Labelled photos from "Rock images", an image-classification folder in sarah-hs/Proyecto-de-Investigaci-n. The possible labels are: diorite, gabbro, granite, granodiorite, monzodiorite, tonalite.

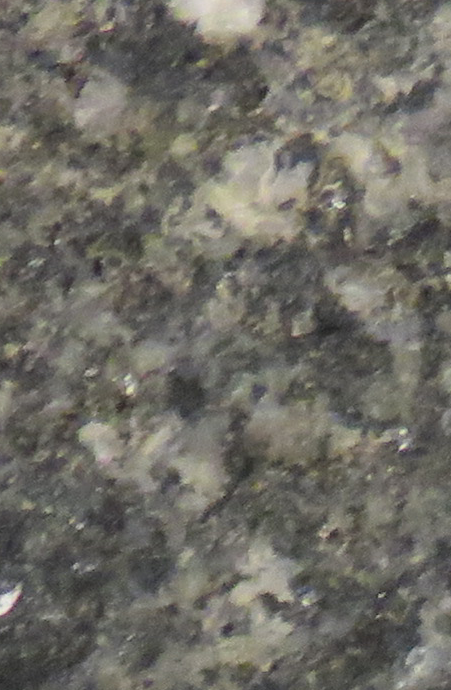
Label: diorite

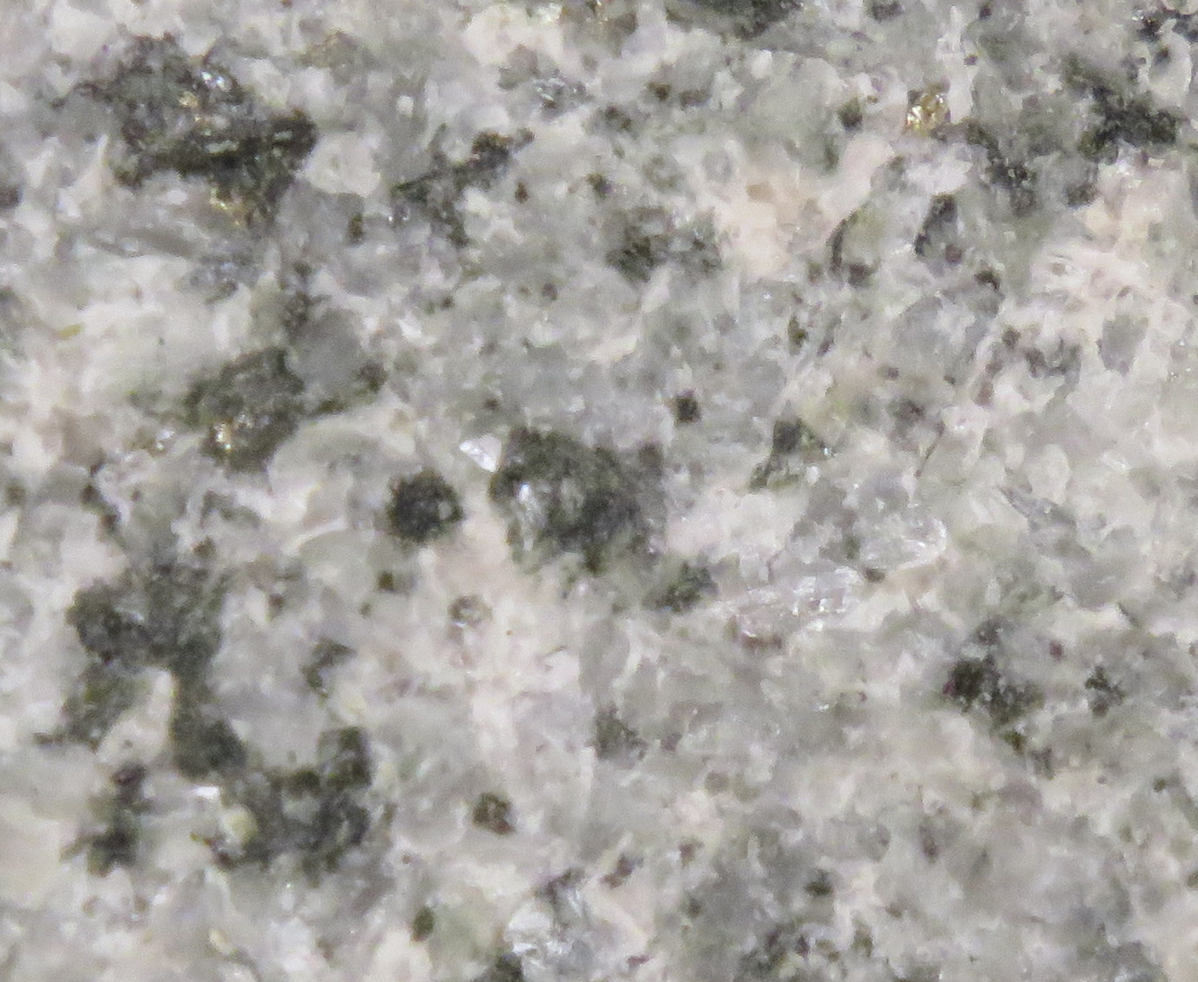
Label: tonalite

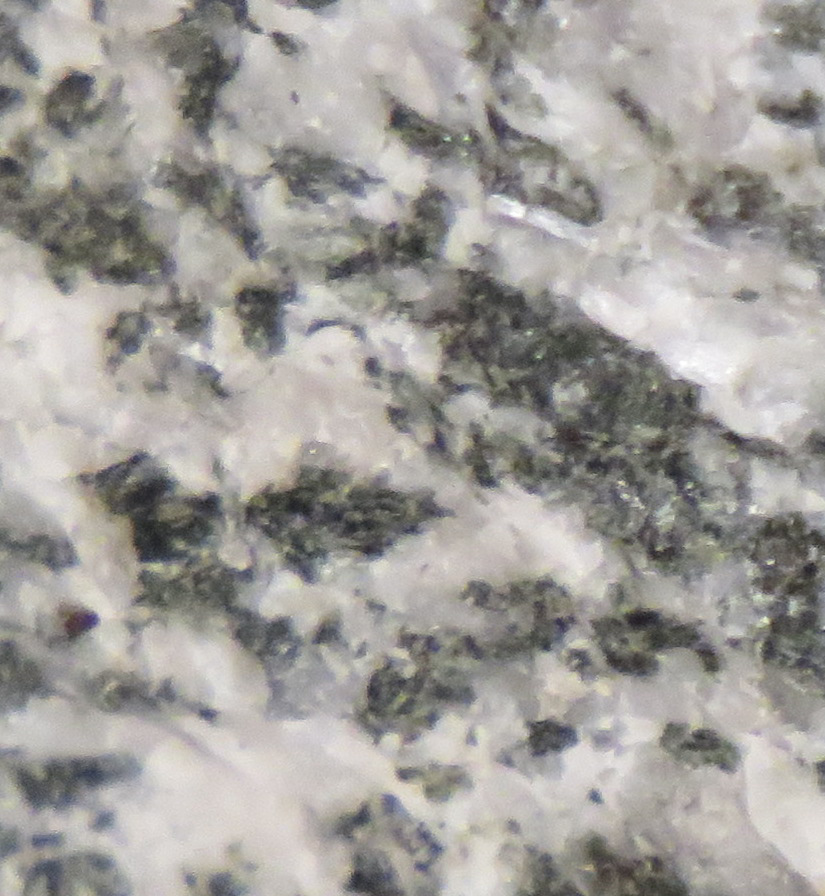
Label: diorite

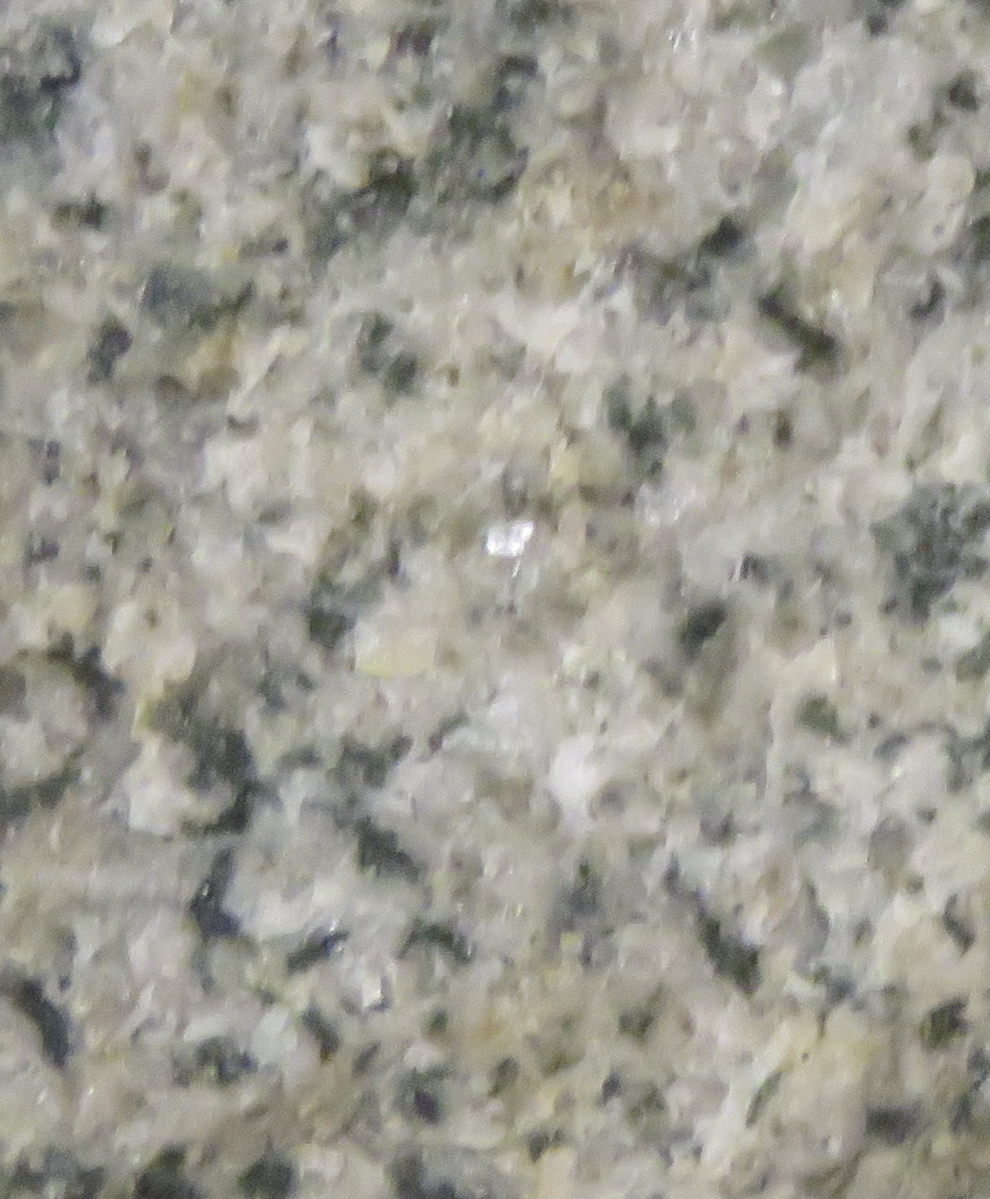
Label: monzodiorite

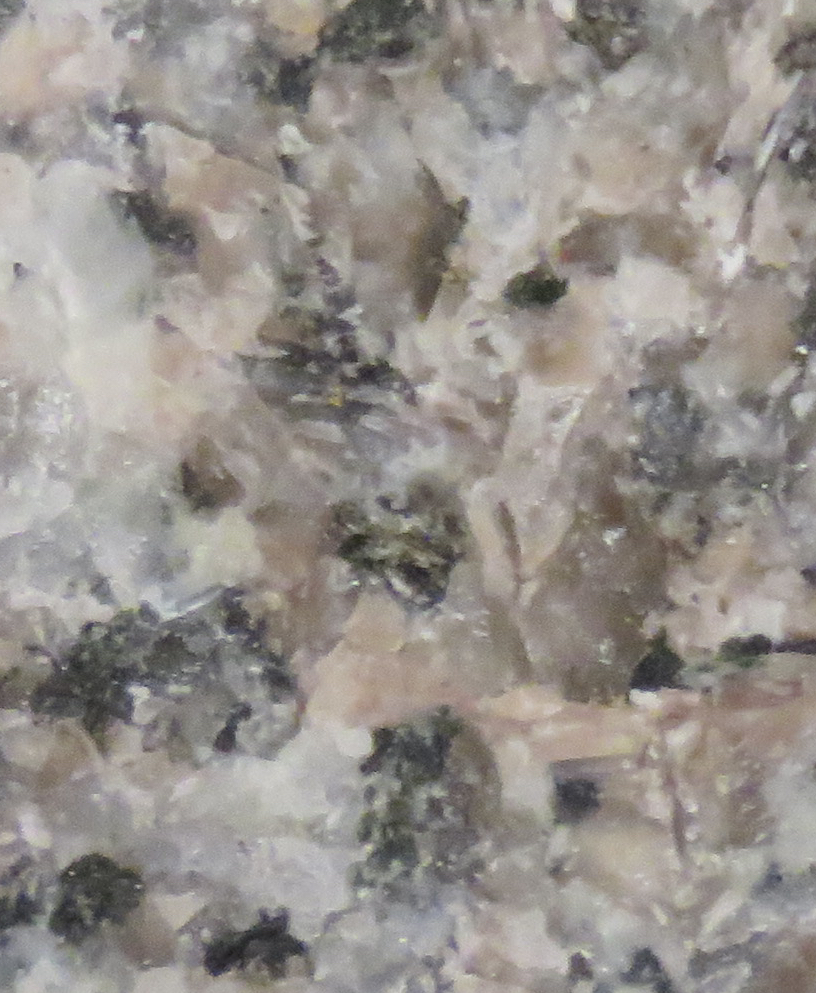
Label: granite

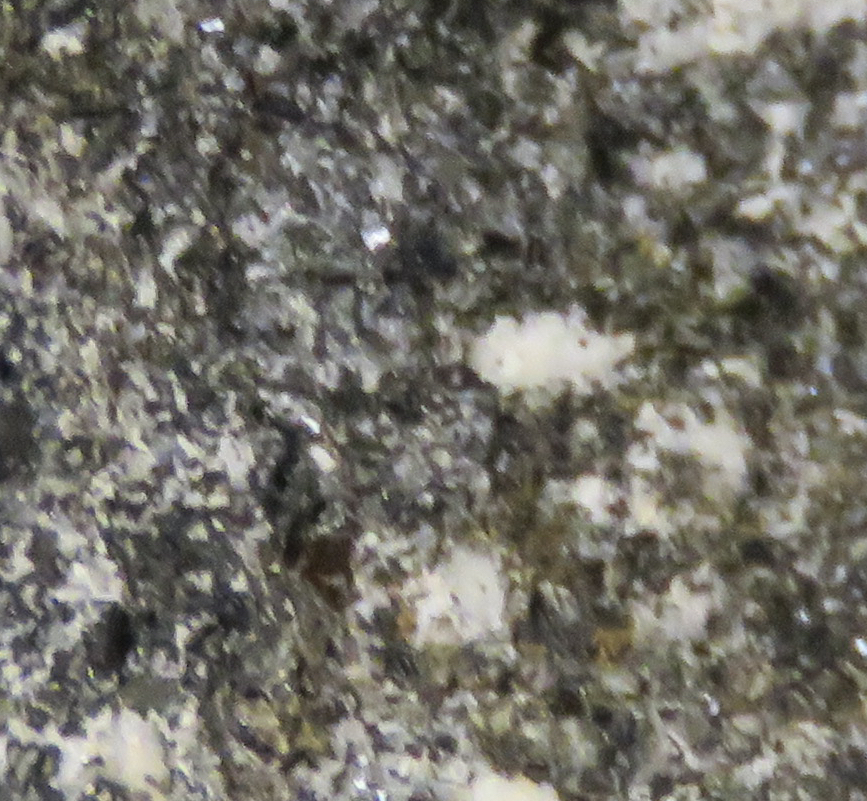
Label: gabbro
